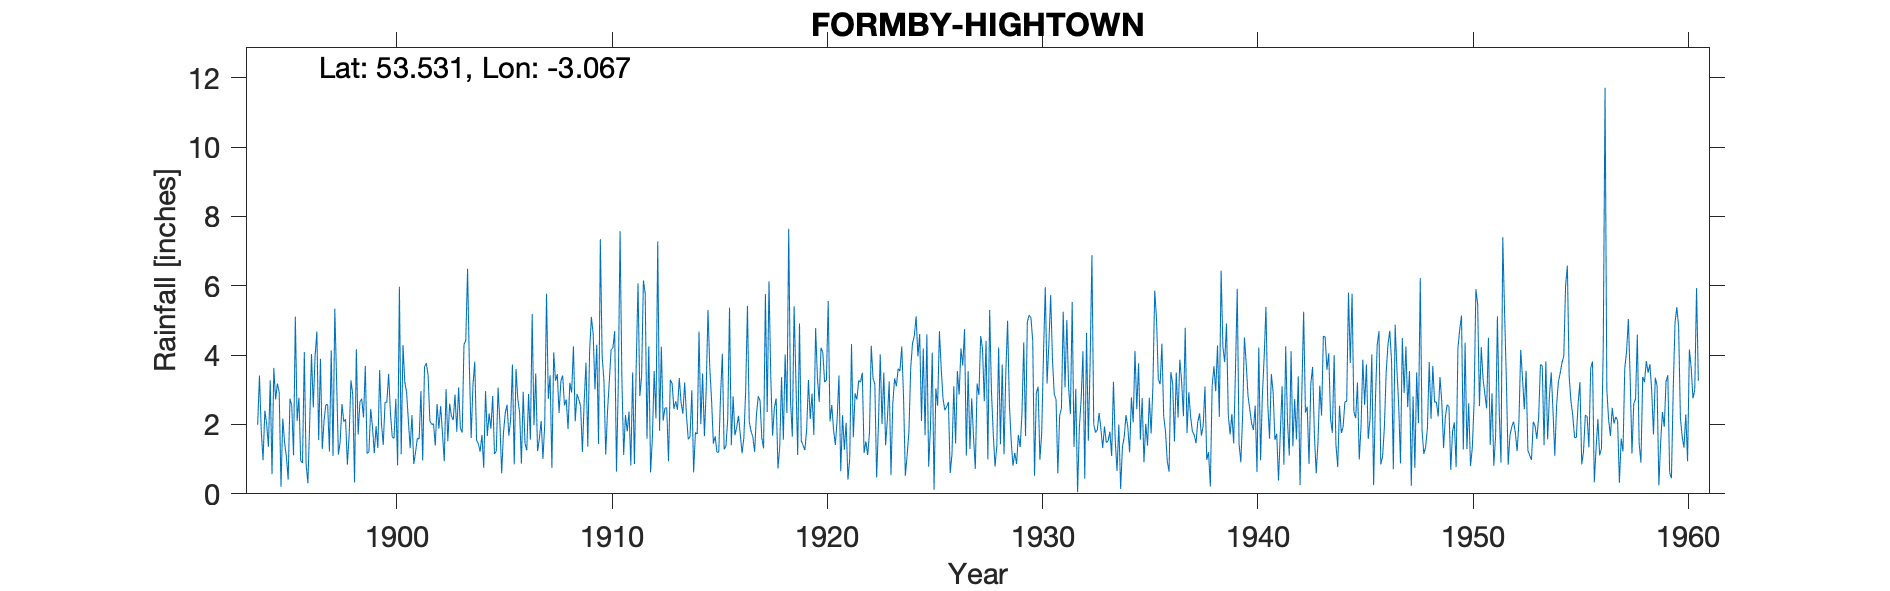

Data behind this chart, as committed beside it:
FORMBY (HIGHTOWN), , , , , , , , , , , , , , , , , , , , , , , 
Grid ref, SD294044, Long, -3.067, Lat, 53.53, Elevation, 25, ft, , , , , , , , , , , , , , , 
Station no, 2808/5, , , , , , , , , , , , , , , , , , , , , , 
, 1890, 1891, 1892, 1893, 1894, 1895, 1896, 1897, 1898, 1899, 1900, 1901, 1902, 1903, 1904, 1905, 1906, 1907, 1908, 1909, 1910, 1911, 1912
January, , , , , 1.99, 2.93, 0.95, 1.29, 2.08, 3.69, 2.64, 2.11, 2.1, 2.24, 3.14, 1.15, 3.6, 1.23, 2.33, 2.53, 3.97, 1.12, 5.78
February, , , , , 3.41, 0.2, 0.89, 2.11, 2.15, 1.16, 3.46, 1.32, 2, 2.13, 3.81, 1.23, 2.73, 1.59, 3.25, 1.21, 3.27, 2.27, 1.59
March, , , , , 1.82, 2.17, 4.09, 2.57, 0.84, 1.21, 2.33, 2.27, 2.02, 2.86, 1.54, 3.06, 2.35, 2.1, 3.41, 2.67, 1.13, 1.8, 4.25
April, , , , , 0.97, 1.48, 0.85, 2.57, 1.71, 2.45, 1.64, 0.86, 1.39, 1.79, 1.44, 2.06, 0.87, 1.01, 2.55, 3.78, 2.38, 2.37, 0.62
May, , , , , 2.4, 1.07, 0.3, 1.22, 3.27, 1.93, 1.6, 1.2, 2.59, 3.07, 1.22, 0.59, 2.94, 1.99, 2.72, 1.36, 3.25, 0.82, 1.61
June, , , , , 2.03, 0.41, 2.05, 4.14, 2.86, 1.17, 2.74, 1.6, 1.88, 1.89, 1.7, 1.76, 1.45, 5.77, 1.87, 4.09, 4.16, 3.5, 3.54
July, , , , , 1.36, 2.74, 4.03, 1.09, 0.33, 1.95, 0.82, 1.58, 2.53, 1.77, 0.75, 2.33, 1.26, 2.74, 3.2, 5.1, 4.21, 0.86, 2.18
August, , , , , 3.27, 2.54, 2.49, 5.34, 4.17, 1.32, 5.97, 2.96, 1.75, 4.31, 2.96, 2.57, 2.88, 3.42, 2.92, 4.61, 4.69, 3.71, 7.28
September, , , , , 0.57, 1.11, 3.98, 3.27, 1.71, 3.57, 1.14, 0.96, 0.94, 4.42, 1.67, 1.68, 1.56, 0.75, 4.25, 3.01, 0.64, 6.07, 1.82
October, , , , , 3.63, 5.11, 4.68, 1.13, 2.65, 2.03, 4.29, 3.66, 3.02, 6.49, 2.32, 2.13, 5.18, 4.08, 2.09, 4.3, 3.16, 2.82, 4.24
November, , , , , 2.72, 2.1, 1.55, 1.51, 2.74, 1.41, 3.23, 3.77, 1.52, 3.7, 1.88, 3.73, 1.98, 3.26, 2.88, 1.44, 7.57, 3.38, 2.11
December, , , , , 3.18, 2.77, 3.89, 2.59, 2.2, 2.64, 2.93, 3.42, 2.6, 1.61, 2.82, 0.85, 3.47, 3.45, 2.72, 7.34, 3.33, 6.15, 2.47
Total, , , , , 27.35, 24.63, 29.75, 28.83, 26.71, 24.53, 32.79, 25.71, 24.34, 36.28, 25.25, 23.14, 30.27, 31.39, 34.19, 41.44, 41.76, 34.87, 37.49
